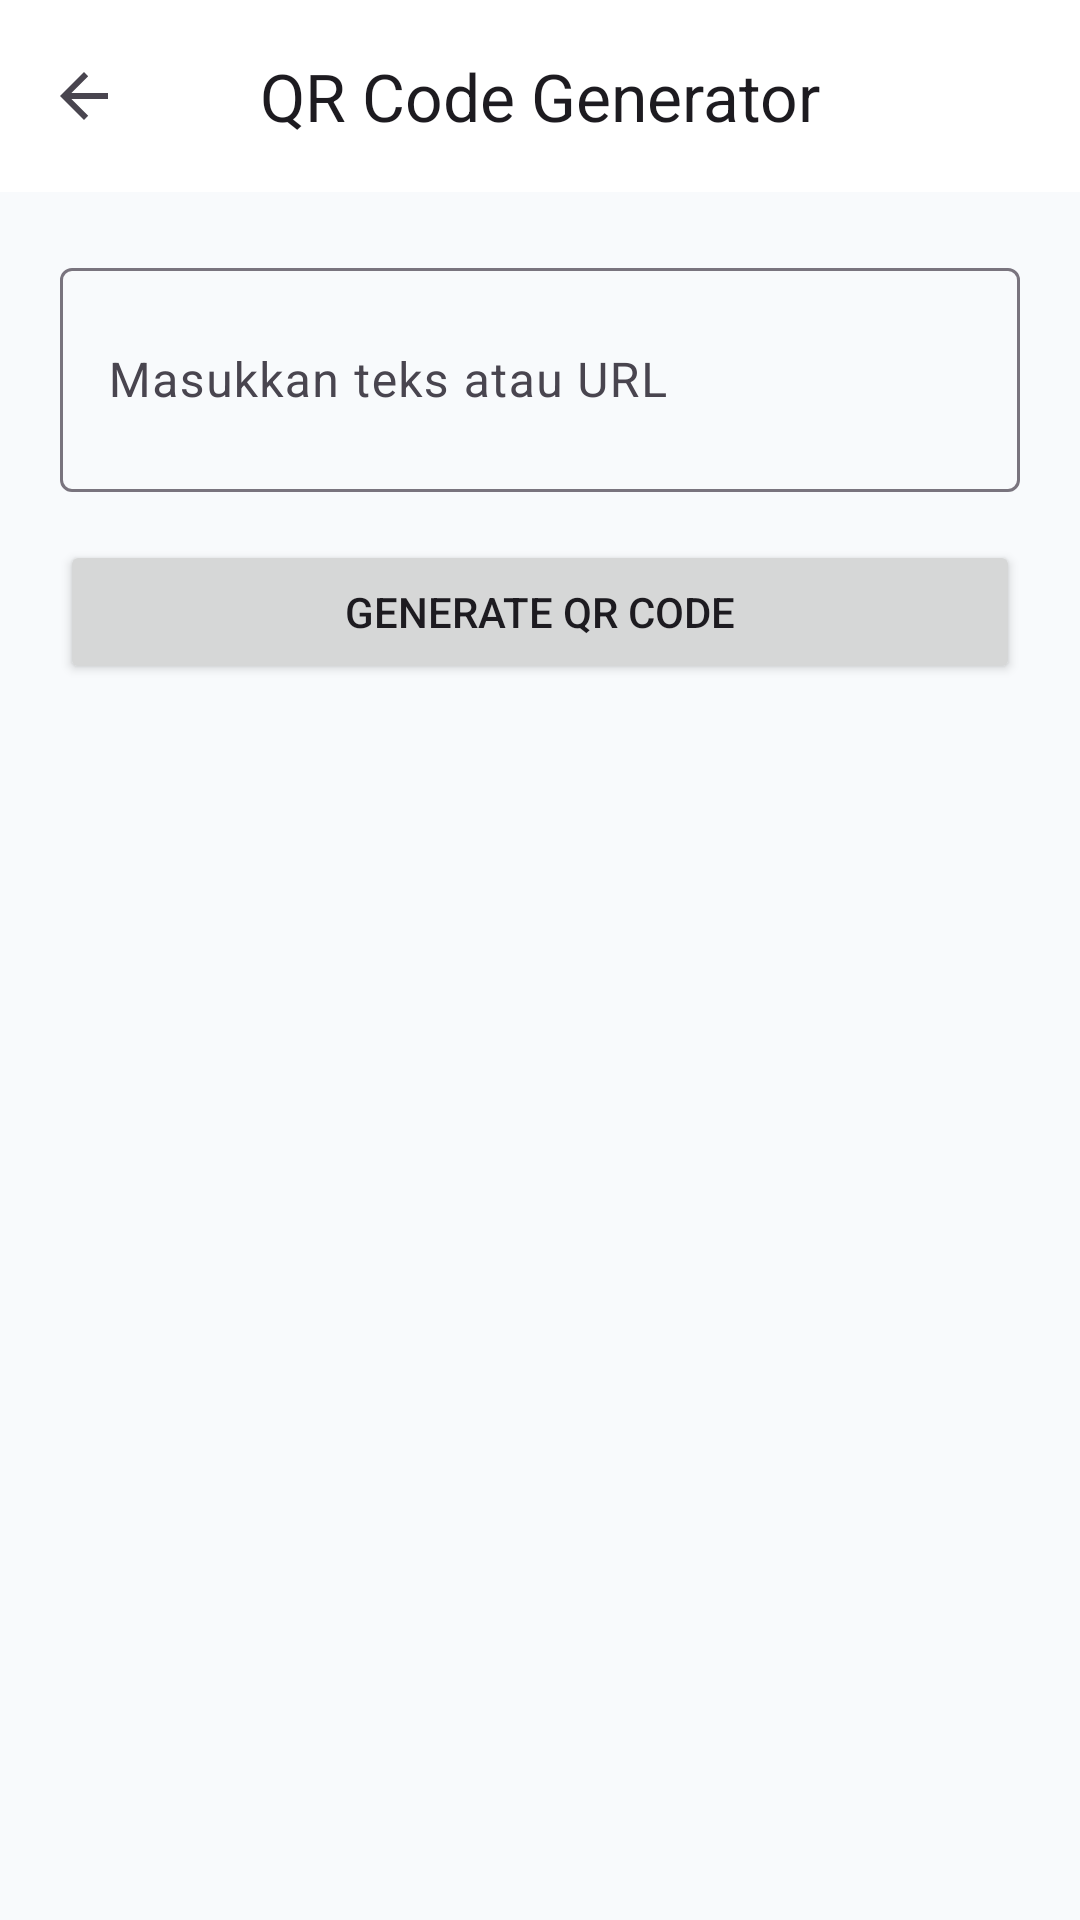

Produce the Android XML layout that renders to this screen, including the resource entries it uses.
<!-- AndroidManifest.xml: application theme Theme.CekUserAgent -->
<!-- res/layout/activity_qrcode.xml -->
<?xml version="1.0" encoding="utf-8"?>
<LinearLayout
    xmlns:android="http://schemas.android.com/apk/res/android"
    xmlns:app="http://schemas.android.com/apk/res-auto"
    android:layout_width="match_parent"
    android:layout_height="match_parent"
    android:orientation="vertical"
    android:background="?android:attr/colorBackground">

    <com.google.android.material.appbar.AppBarLayout
        android:layout_width="match_parent"
        android:layout_height="wrap_content">
        <com.google.android.material.appbar.MaterialToolbar
            android:id="@+id/toolbar"
            android:layout_width="match_parent"
            android:layout_height="?attr/actionBarSize"
            app:title="QR Code Generator"
            app:titleCentered="true"
            app:navigationIcon="?attr/homeAsUpIndicator"/>
    </com.google.android.material.appbar.AppBarLayout>

    <ScrollView
        android:layout_width="match_parent"
        android:layout_height="match_parent"
        android:padding="20dp">

        <LinearLayout
            android:layout_width="match_parent"
            android:layout_height="wrap_content"
            android:orientation="vertical">

            <com.google.android.material.textfield.TextInputLayout
                android:layout_width="match_parent"
                android:layout_height="wrap_content"
                android:hint="Masukkan teks atau URL"
                app:boxBackgroundMode="outline">
                <com.google.android.material.textfield.TextInputEditText
                    android:id="@+id/etQrInput"
                    android:layout_width="match_parent"
                    android:layout_height="wrap_content"
                    android:inputType="textMultiLine"
                    android:minLines="2" />
            </com.google.android.material.textfield.TextInputLayout>

            <Button
                android:id="@+id/btnGenerate"
                android:layout_width="match_parent"
                android:layout_height="wrap_content"
                android:layout_marginTop="16dp"
                android:text="Generate QR Code" />

            <ImageView
                android:id="@+id/ivQrCode"
                android:layout_width="300dp"
                android:layout_height="300dp"
                android:layout_gravity="center"
                android:layout_marginTop="32dp"
                android:layout_marginBottom="32dp"
                android:scaleType="fitCenter"
                android:visibility="gone" />

            <Button
                android:id="@+id/btnSave"
                android:layout_width="match_parent"
                android:layout_height="wrap_content"
                style="@style/Widget.MaterialComponents.Button.OutlinedButton"
                android:text="Simpan ke Galeri"
                android:visibility="gone" />

        </LinearLayout>
    </ScrollView>
</LinearLayout>
<!-- resources referenced by this layout -->
<resources>
  <style name="Theme.CekUserAgent" parent="Theme.Material3.DayNight.NoActionBar">
          <item name="colorPrimary">@color/primary</item>
          <item name="colorOnPrimary">@color/onPrimary</item>
          <item name="colorPrimaryContainer">@color/primaryContainer</item>
          <item name="colorOnPrimaryContainer">@color/onPrimaryContainer</item>
          <item name="colorSecondary">@color/secondary</item>
          <item name="colorOnSecondary">@color/onSecondary</item>
          <item name="colorSecondaryContainer">@color/secondaryContainer</item>
          <item name="colorOnSecondaryContainer">@color/onSecondaryContainer</item>
          <item name="android:colorBackground">@color/background</item>
          <item name="colorSurface">@color/surface</item>
          <item name="colorOnSurface">@color/onSurface</item>
      </style>
  <color name="primary">#2563EB</color>
  <color name="onPrimary">#FFFFFF</color>
  <color name="primaryContainer">#DBEAFE</color>
  <color name="onPrimaryContainer">#1E3A8A</color>
  <color name="secondary">#4F46E5</color>
  <color name="onSecondary">#FFFFFF</color>
  <color name="secondaryContainer">#E0E7FF</color>
  <color name="onSecondaryContainer">#312E81</color>
  <color name="background">#F8FAFC</color>
  <color name="surface">#FFFFFF</color>
  <color name="onSurface">#0F172A</color>
</resources>
